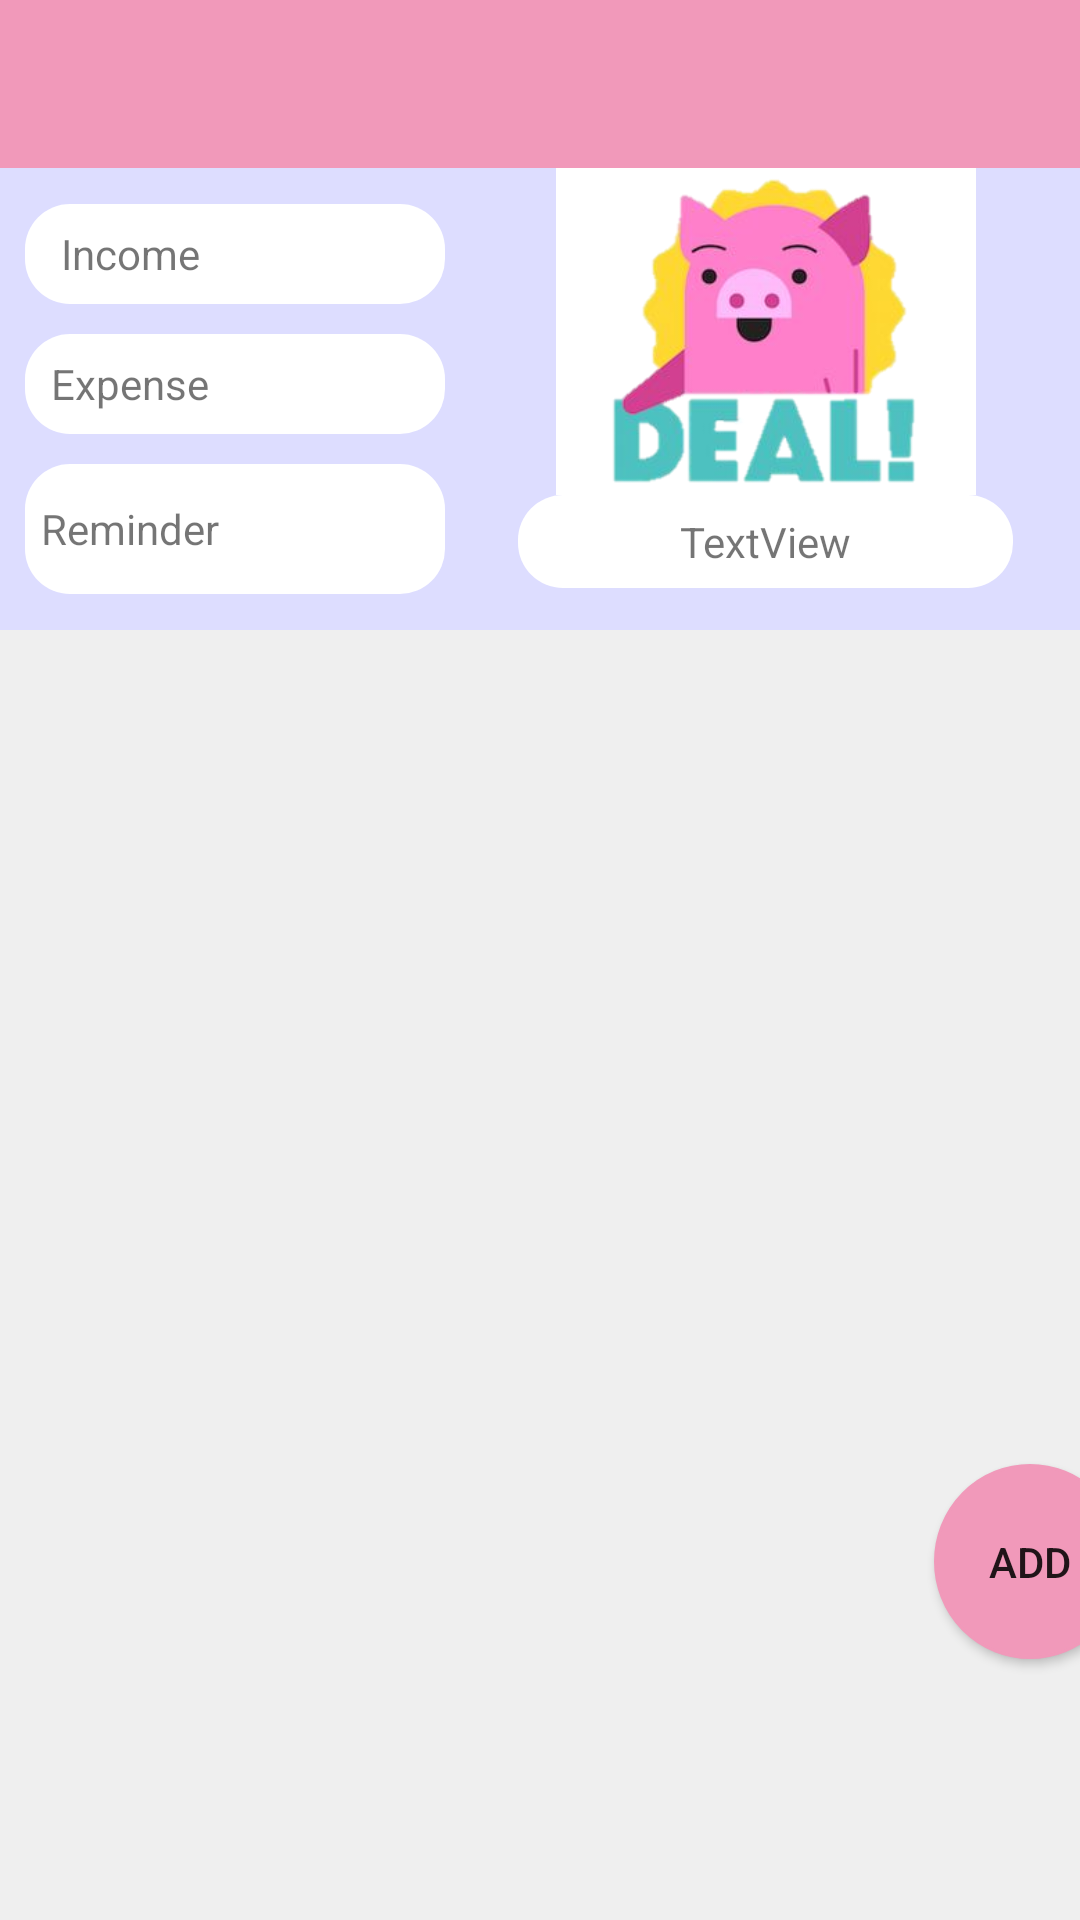

Layout XML and referenced resources for this Android screen:
<!-- AndroidManifest.xml: application theme AppTheme -->
<!-- res/layout/activity_savinghome.xml -->
<?xml version="1.0" encoding="utf-8"?>
<androidx.constraintlayout.widget.ConstraintLayout xmlns:android="http://schemas.android.com/apk/res/android"
    xmlns:app="http://schemas.android.com/apk/res-auto"
    xmlns:tools="http://schemas.android.com/tools"
    android:layout_width="match_parent"
    android:layout_height="match_parent"
    android:background="@color/listviewcolor"
    tools:context=".SavingHome">


    <androidx.appcompat.widget.Toolbar
        android:id="@+id/accountToolbar"
        android:layout_width="match_parent"
        android:layout_height="wrap_content"
        android:background="?attr/colorPrimary"
        android:minHeight="?attr/actionBarSize"
        android:theme="?attr/actionBarTheme"
        app:layout_constraintEnd_toEndOf="parent"
        app:layout_constraintStart_toStartOf="parent"
        app:layout_constraintTop_toTopOf="parent" />

    <LinearLayout
        android:layout_width="410dp"
        android:layout_height="504dp"
        android:background="@color/listviewcolor"
        android:orientation="vertical"
        app:layout_constraintEnd_toEndOf="parent"
        app:layout_constraintStart_toStartOf="parent"
        app:layout_constraintTop_toBottomOf="@+id/accountToolbar">

        <LinearLayout
            android:id="@+id/linearLayout3"
            android:layout_width="364dp"
            android:layout_height="154dp"
            android:layout_gravity="center"
            android:background="@color/background2"
            android:orientation="horizontal"
            android:weightSum="2"

            app:layout_constraintEnd_toEndOf="parent"
            app:layout_constraintStart_toStartOf="parent"
            app:layout_constraintTop_toTopOf="parent">


            <LinearLayout
                android:layout_width="300dp"
                android:layout_height="130dp"
                android:layout_gravity="right|center_vertical"
                android:layout_weight="1"
                android:background="@color/background2"
                android:orientation="vertical"
                android:paddingLeft="10dp"
                android:weightSum="3">

                <LinearLayout
                    android:layout_width="match_parent"
                    android:layout_height="match_parent"
                    android:layout_weight="1"
                    android:background="@color/background2"
                    android:orientation="horizontal"

                    android:paddingBottom="10dp"
                    android:weightSum="2">

                    <TextView
                        android:id="@+id/textView"
                        android:layout_width="match_parent"
                        android:layout_height="match_parent"
                        android:layout_gravity="center"
                        android:layout_weight="1"
                        android:background="@drawable/lefttextviewround"
                        android:gravity="center"
                        android:text="Income" />

                    <TextView
                        android:id="@+id/totalincome"
                        android:layout_width="match_parent"
                        android:layout_height="match_parent"
                        android:layout_weight="1"
                        android:background="@drawable/righttextviewround"
                        android:gravity="center" />
                </LinearLayout>

                <LinearLayout
                    android:layout_width="match_parent"
                    android:layout_height="match_parent"
                    android:layout_weight="1"
                    android:background="@color/background2"
                    android:gravity="center"
                    android:orientation="horizontal"
                    android:paddingBottom="10dp"
                    android:weightSum="2">

                    <TextView
                        android:id="@+id/textView2"
                        android:layout_width="match_parent"
                        android:layout_height="match_parent"
                        android:layout_gravity="center"
                        android:layout_weight="1"
                        android:background="@drawable/lefttextviewround"
                        android:gravity="center"
                        android:text="Expense" />

                    <TextView
                        android:id="@+id/totaloutcome"
                        android:layout_width="match_parent"
                        android:layout_height="match_parent"
                        android:layout_weight="1"
                        android:background="@drawable/righttextviewround"
                        android:gravity="center" />
                </LinearLayout>

                <LinearLayout
                    android:layout_width="match_parent"
                    android:layout_height="match_parent"
                    android:layout_weight="1"
                    android:background="@color/background2"
                    android:orientation="horizontal"
                    android:weightSum="2">

                    <TextView
                        android:id="@+id/textView3"
                        android:layout_width="match_parent"
                        android:layout_height="match_parent"
                        android:layout_gravity="center"
                        android:layout_weight="1"
                        android:background="@drawable/lefttextviewround"
                        android:gravity="center"
                        android:text="Reminder" />

                    <TextView
                        android:id="@+id/totalreminder"
                        android:layout_width="match_parent"
                        android:layout_height="match_parent"
                        android:layout_weight="1"
                        android:background="@drawable/righttextviewround"
                        android:gravity="center" />
                </LinearLayout>
            </LinearLayout>

            <LinearLayout
                android:layout_width="match_parent"
                android:layout_height="match_parent"
                android:layout_weight="1"
                android:orientation="vertical"
                android:paddingBottom="10dp">

                <ImageView
                    android:id="@+id/currentStatus"
                    android:layout_width="140dp"
                    android:layout_height="109dp"
                    android:layout_gravity="center"
                    android:background="@android:color/white"
                    android:src="@drawable/deal" />

                <TextView
                    android:id="@+id/imagedescription"
                    android:layout_width="165dp"
                    android:layout_height="31dp"
                    android:layout_gravity="center|center_horizontal"
                    android:background="@drawable/textviewround"
                    android:gravity="center"
                    android:text="TextView" />
            </LinearLayout>

        </LinearLayout>

        <ListView
            android:id="@+id/moneylistview"
            android:layout_width="match_parent"
            android:layout_height="268dp"
            android:background="@color/listviewcolor"
            app:layout_constraintBottom_toBottomOf="parent"
            app:layout_constraintEnd_toEndOf="parent"
            app:layout_constraintHorizontal_bias="0.0"
            app:layout_constraintStart_toStartOf="parent"
            app:layout_constraintTop_toBottomOf="@+id/linearLayout3"

            app:layout_constraintVertical_bias="0.0">

        </ListView>

        <Button
            android:id="@+id/formaddbtn"
            android:layout_width="64dp"
            android:layout_height="65dp"
            android:layout_gravity="right"
            android:layout_marginTop="10dp"
            android:layout_marginRight="10dp"
            android:background="@drawable/button_notibar_didit"
            android:backgroundTint="@color/background"
            android:text="Add"
            app:layout_constraintEnd_toEndOf="parent"
            app:layout_constraintTop_toBottomOf="@+id/moneylistview" />

    </LinearLayout>

</androidx.constraintlayout.widget.ConstraintLayout>
<!-- resources referenced by this layout -->
<resources>
  <color name="background">#f199ba</color>
  <color name="background2">#DDDDFF</color>
  <color name="listviewcolor">#EFEFEF</color>
  <!-- drawable button_notibar_didit (drawable) -->
  <?xml version="1.0" encoding="utf-8"?>
  <shape xmlns:android="http://schemas.android.com/apk/res/android"
      android:padding="10dp"
      android:shape="oval" >
      <solid android:color="#2171b5" />
      <corners
          android:bottomLeftRadius="12dp"
          android:bottomRightRadius="12dp"
          android:topLeftRadius="12dp"
          android:topRightRadius="12dp" />
      <stroke
          android:width="1dp"
          android:color="#064274" />
  </shape>
  <!-- drawable deal: png bitmap (drawable, 52772 bytes) -->
  <!-- drawable lefttextviewround (drawable) -->
  <?xml version="1.0" encoding="utf-8"?>
  <shape xmlns:android="http://schemas.android.com/apk/res/android" android:shape="rectangle">
      <solid android:color="@android:color/white"/>
      <corners android:topLeftRadius="15dp"
      android:bottomLeftRadius="15dp"/>
  
  </shape>
  <!-- drawable righttextviewround (drawable) -->
  <?xml version="1.0" encoding="utf-8"?>
  <shape xmlns:android="http://schemas.android.com/apk/res/android" android:shape="rectangle">
      <solid android:color="@android:color/white"/>
      <corners android:bottomRightRadius="15dp"
          android:topRightRadius="15dp"/>
  
  </shape>
  <!-- drawable textviewround (drawable) -->
  <?xml version="1.0" encoding="utf-8"?>
  <shape xmlns:android="http://schemas.android.com/apk/res/android" android:shape="rectangle">
      <solid android:color="@android:color/white"/>
      <corners android:radius="15dp"/>
  
  </shape>
  <style name="AppTheme" parent="Theme.AppCompat.Light.NoActionBar">
          
          <item name="colorPrimary">@color/background</item>
          <item name="colorPrimaryDark">@color/background</item>
          <item name="colorAccent">@color/colorAccent</item>
      </style>
  <color name="colorAccent">#D81B60</color>
</resources>
